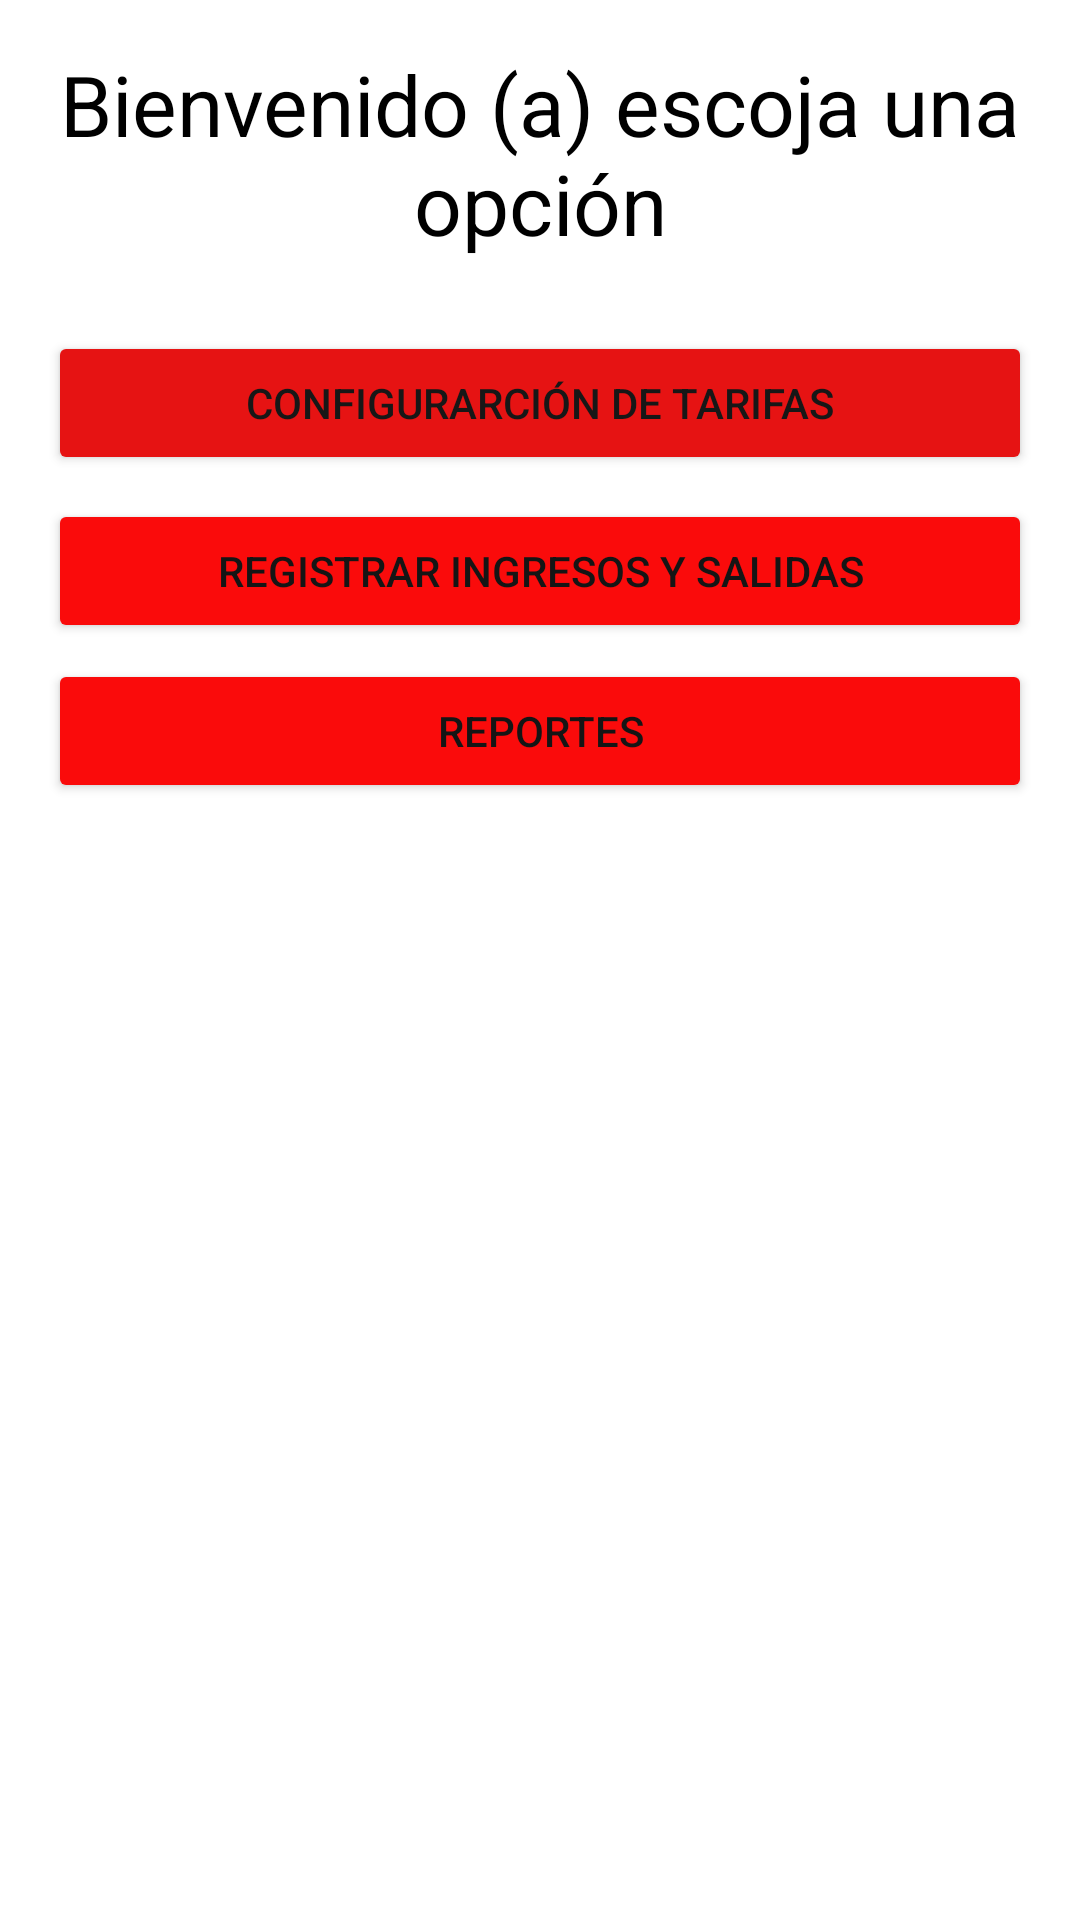

Write the Android layout XML for this screen, with the resource values it uses.
<!-- AndroidManifest.xml: application theme Theme.Reto3 -->
<!-- res/layout/activity_main.xml -->
<?xml version="1.0" encoding="utf-8"?>
<androidx.constraintlayout.widget.ConstraintLayout xmlns:android="http://schemas.android.com/apk/res/android"
    xmlns:app="http://schemas.android.com/apk/res-auto"
    xmlns:tools="http://schemas.android.com/tools"
    android:layout_width="match_parent"
    android:layout_height="match_parent"
    tools:context=".view.MainActivity">

    <Button
        android:id="@+id/btnReporte"
        android:layout_width="0dp"
        android:layout_height="wrap_content"
        android:layout_marginStart="16dp"
        android:layout_marginEnd="16dp"
        android:onClick="gotToGenerarReporte"
        android:text="@string/Registro"
        android:textColor="#151515"
        app:backgroundTint="#FA0B0B"
        app:layout_constraintBottom_toBottomOf="parent"
        app:layout_constraintEnd_toEndOf="parent"
        app:layout_constraintHorizontal_bias="0.0"
        app:layout_constraintStart_toStartOf="parent"
        app:layout_constraintTop_toBottomOf="@+id/btnIngreso"
        app:layout_constraintVertical_bias="0.014" />

    <Button
        android:id="@+id/btnTarifa"
        android:layout_width="0dp"
        android:layout_height="wrap_content"
        android:layout_marginStart="16dp"
        android:layout_marginTop="24dp"
        android:layout_marginEnd="16dp"
        android:onClick="goToTarifaActivity"
        android:text="@string/configurar_tarifa"
        android:textColor="#171717"
        app:backgroundTint="#E61313"
        app:layout_constraintBottom_toBottomOf="parent"
        app:layout_constraintEnd_toEndOf="parent"
        app:layout_constraintHorizontal_bias="0.0"
        app:layout_constraintStart_toStartOf="parent"
        app:layout_constraintTop_toBottomOf="@+id/textView"
        app:layout_constraintVertical_bias="0.0" />

    <TextView
        android:id="@+id/textView"
        android:layout_width="wrap_content"
        android:layout_height="wrap_content"
        android:layout_marginStart="8dp"
        android:layout_marginTop="16dp"
        android:layout_marginEnd="8dp"
        android:gravity="center"
        android:text="@string/bienvenido"
        android:textColor="#000"
        android:textSize="28sp"
        app:layout_constraintBottom_toBottomOf="parent"
        app:layout_constraintEnd_toEndOf="parent"
        app:layout_constraintStart_toStartOf="parent"
        app:layout_constraintTop_toTopOf="parent"
        app:layout_constraintVertical_bias="0.0" />

    <Button
        android:id="@+id/btnIngreso"
        android:layout_width="0dp"
        android:layout_height="wrap_content"
        android:layout_marginStart="16dp"
        android:layout_marginTop="8dp"
        android:layout_marginEnd="16dp"
        android:onClick="gotToIngresoSalida"
        android:text="@string/registrsr_ingreso_salida"
        android:textColor="#151515"
        app:backgroundTint="#FA0B0B"
        app:layout_constraintBottom_toBottomOf="parent"
        app:layout_constraintEnd_toEndOf="parent"
        app:layout_constraintStart_toStartOf="parent"
        app:layout_constraintTop_toBottomOf="@+id/btnTarifa"
        app:layout_constraintVertical_bias="0.0" />

</androidx.constraintlayout.widget.ConstraintLayout>
<!-- resources referenced by this layout -->
<resources>
  <string name="Registro">Reportes</string>
  <string name="bienvenido">Bienvenido (a) escoja una opción</string>
  <string name="configurar_tarifa">Configurarción de tarifas</string>
  <string name="registrsr_ingreso_salida">Registrar ingresos y salidas</string>
  <style name="Theme.Reto3" parent="Theme.MaterialComponents.DayNight.DarkActionBar">
          
          <item name="colorPrimary">@color/purple_500</item>
          <item name="colorPrimaryVariant">@color/purple_700</item>
          <item name="colorOnPrimary">@color/white</item>
          
          <item name="colorSecondary">@color/teal_200</item>
          <item name="colorSecondaryVariant">@color/teal_700</item>
          <item name="colorOnSecondary">@color/black</item>
          
          <item name="android:statusBarColor" tools:targetApi="l">?attr/colorPrimaryVariant</item>
          
      </style>
  <color name="purple_500" />
  <color name="purple_700" />
  <color name="white" />
  <color name="teal_200" />
  <color name="teal_700" />
  <color name="black" />
</resources>
